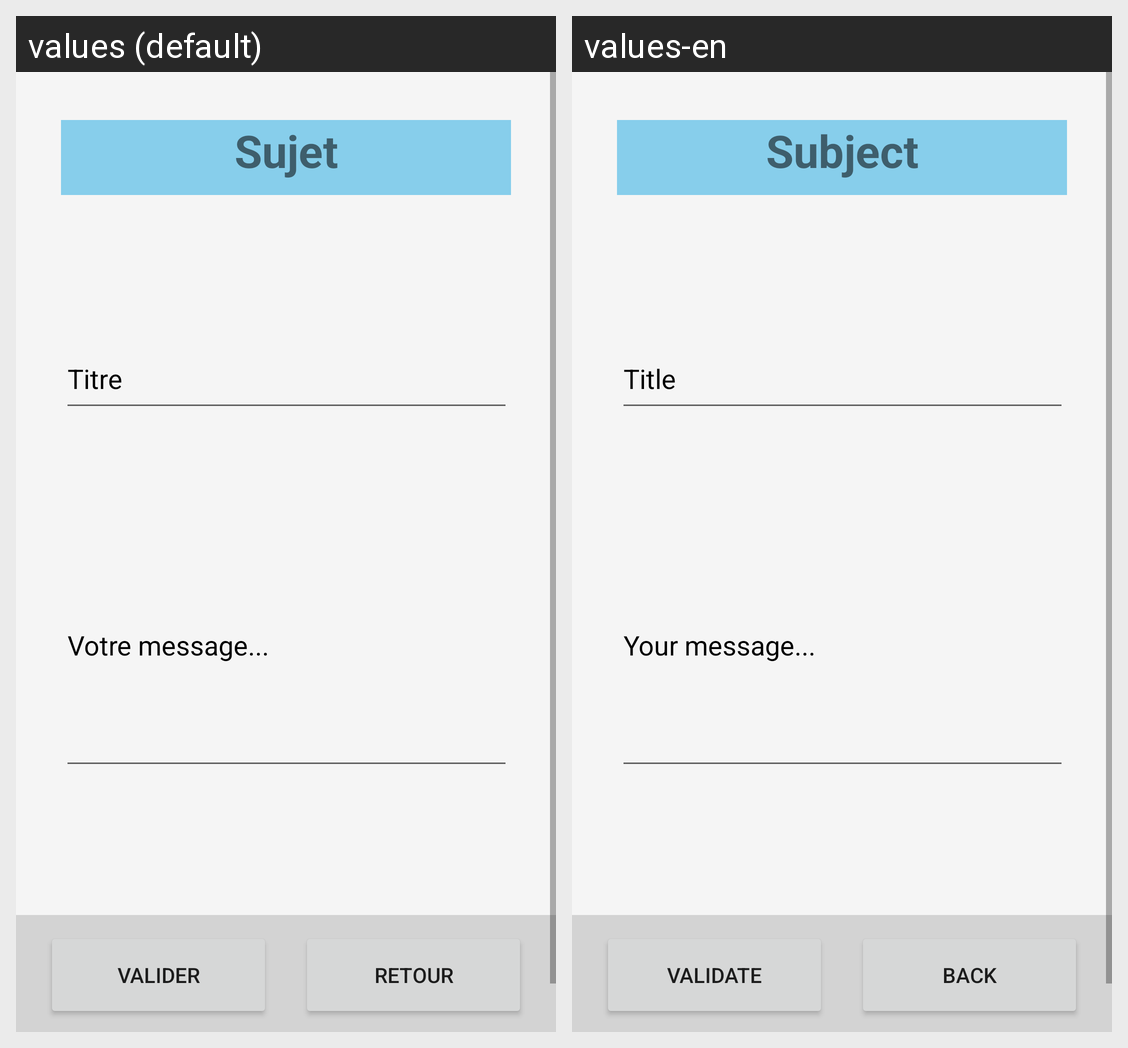

Translations of the strings shown on this Android screen, per locale in the grid:
Android screen res/layout/activity_create_subject.xml rendered under 2 locales, left to right: values (default), values-en. Device: Nexus 5 (rendered at 1080×1920; each locale shown at half size, 540×960, under a caption strip naming it); theme Theme.ProjectForum.
Strings drawn on this screen, with the default value and each locale's value (text and hints the layout hard-codes, and strings that could not be matched under every locale, appear in the picture but are not listed):

subjectTitleName
  values: Sujet
  values-en: Subject

titleName
  values: Titre
  values-en: Title

messageName
  values: Votre message...
  values-en: Your message...

validateName
  values: Valider
  values-en: Validate

backName
  values: Retour
  values-en: Back
